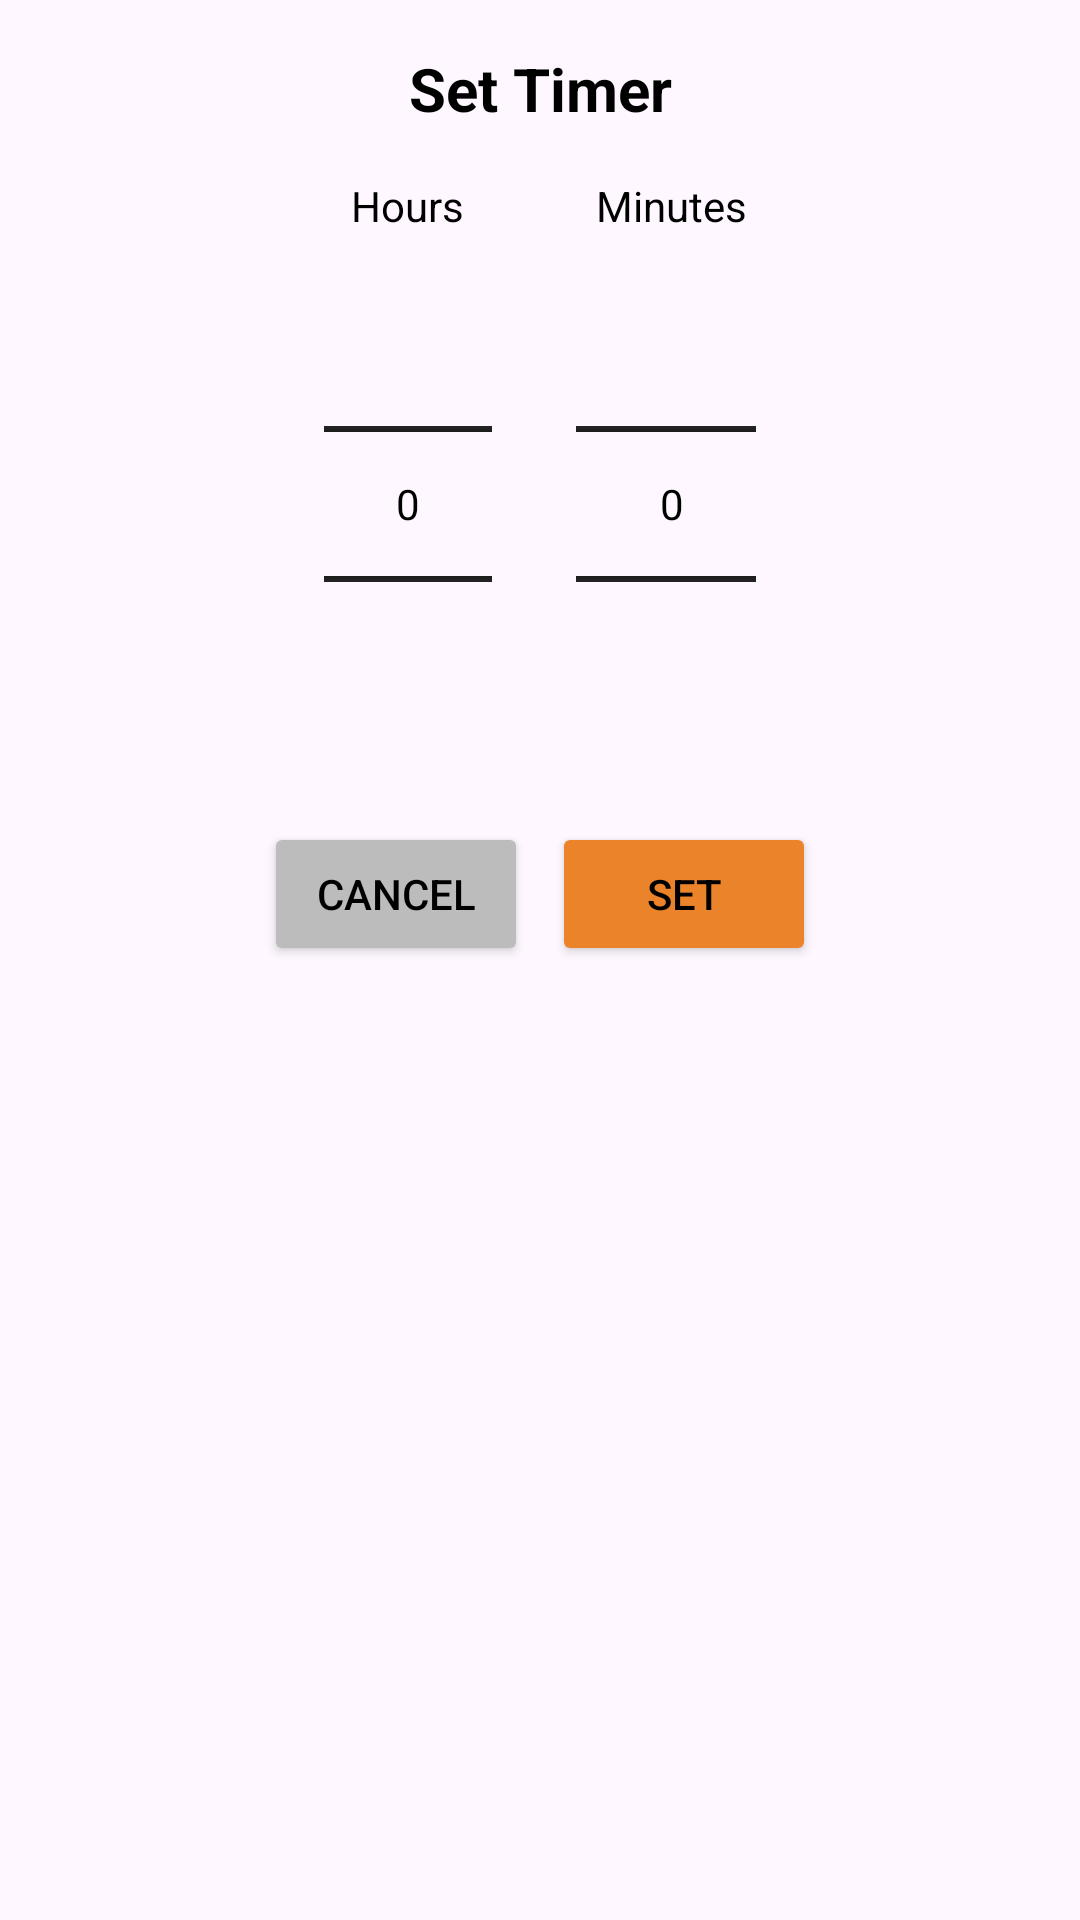

Layout XML and referenced resources for this Android screen:
<!-- AndroidManifest.xml: application theme Theme.StepCook -->
<!-- res/layout/dialog_timer.xml -->
<?xml version="1.0" encoding="utf-8"?>
<LinearLayout xmlns:android="http://schemas.android.com/apk/res/android"
    android:layout_width="wrap_content"
    android:layout_height="wrap_content"
    android:orientation="vertical"
    android:padding="16dp"
    android:background="@drawable/rounded_dialog_background">

    <TextView
        android:layout_width="match_parent"
        android:layout_height="wrap_content"
        android:text="@string/set_timer"
        android:textSize="20sp"
        android:textStyle="bold"
        android:gravity="center"
        android:textColor="@color/black"
        android:layout_marginBottom="16dp"/>

    <LinearLayout
        android:layout_width="match_parent"
        android:layout_height="wrap_content"
        android:orientation="horizontal"
        android:gravity="center">

        
        <LinearLayout
            android:layout_width="wrap_content"
            android:layout_height="wrap_content"
            android:orientation="vertical"
            android:gravity="center">

            <TextView
                android:id="@+id/hourLabel"
                android:layout_width="wrap_content"
                android:layout_height="wrap_content"
                android:layout_marginEnd="8dp"
                android:text="@string/hours"
                android:textColor="@color/black"/>

            <NumberPicker
                android:id="@+id/hourPicker"
                android:layout_width="wrap_content"
                android:layout_height="wrap_content"
                android:layout_marginEnd="8dp"/>
        </LinearLayout>

        
        <LinearLayout
            android:layout_width="wrap_content"
            android:layout_height="wrap_content"
            android:orientation="vertical"
            android:gravity="center">

            <TextView
                android:id="@+id/minuteLabel"
                android:layout_width="wrap_content"
                android:layout_height="wrap_content"
                android:layout_marginStart="8dp"
                android:text="@string/minutes"
                android:textColor="@color/black"/>

            <NumberPicker
                android:id="@+id/minutePicker"
                android:layout_width="wrap_content"
                android:layout_height="wrap_content"
                android:layout_marginStart="8dp"/>
        </LinearLayout>
    </LinearLayout>

    
    <LinearLayout
        android:layout_width="match_parent"
        android:layout_height="wrap_content"
        android:orientation="horizontal"
        android:gravity="center"
        android:layout_marginTop="16dp">

        <Button
            android:id="@+id/cancelTimerButton"
            android:layout_width="wrap_content"
            android:layout_height="wrap_content"
            android:text="@string/cancel_button"
            android:layout_marginEnd="4dp"
            android:backgroundTint="@color/gray"/>

        <Button
            android:id="@+id/setTimerButton"
            android:layout_width="wrap_content"
            android:layout_height="wrap_content"
            android:text="@string/set"
            android:layout_marginStart="4dp"
            android:layout_gravity="center"
            android:backgroundTint="@color/orange"/>
    </LinearLayout>
</LinearLayout>
<!-- resources referenced by this layout -->
<resources>
  <color name="black">#FF000000</color>
  <color name="gray">#BCBCBC</color>
  <color name="orange">#eb832b</color>
  <string name="cancel_button">Cancel</string>
  <string name="hours">Hours</string>
  <string name="minutes">Minutes</string>
  <string name="set">Set</string>
  <string name="set_timer">Set Timer</string>
  <style name="Theme.StepCook" parent="Base.Theme.StepCook" />
  <style name="Base.Theme.StepCook" parent="Theme.Material3.DayNight.NoActionBar">
          
          <item name="colorPrimary">@color/orange</item>
  
          
          <item name="popupMenuStyle">@style/Widget.App.PopupMenu</item>
          <item name="android:popupMenuStyle">@style/Widget.App.PopupMenu</item>
          <item name="actionOverflowMenuStyle">@style/Widget.App.PopupMenu</item>
  
          
          <item name="autoCompleteTextViewStyle">@style/DropdownStyle</item>
          <item name="android:spinnerDropDownItemStyle">@style/DropdownItemStyle</item>
          <item name="android:dropDownItemStyle">@style/DropdownItemStyle</item>
  
          
          <item name="android:textColorPrimary">@color/black</item>
          <item name="android:textColorSecondary">@color/black</item>
          <item name="android:textColor">@color/black</item>
          <item name="android:editTextColor">@color/black</item>
      </style>
  <style name="Widget.App.PopupMenu" parent="Widget.Material3.PopupMenu">
          <item name="android:popupBackground">@color/white</item>
      </style>
  <style name="DropdownStyle" parent="Widget.Material3.AutoCompleteTextView.FilledBox.Dense">
          <item name="android:background">@color/white</item>
          <item name="android:textColor">@color/black</item>
          <item name="android:popupBackground">@color/white</item>
      </style>
  <style name="DropdownItemStyle" parent="Widget.AppCompat.TextView">
          <item name="android:textColor">@color/black</item>
          <item name="android:background">@color/white</item>
          <item name="android:padding">10dp</item>
          <item name="android:textSize">16sp</item>
      </style>
  <color name="white">#FFFFFFFF</color>
</resources>
